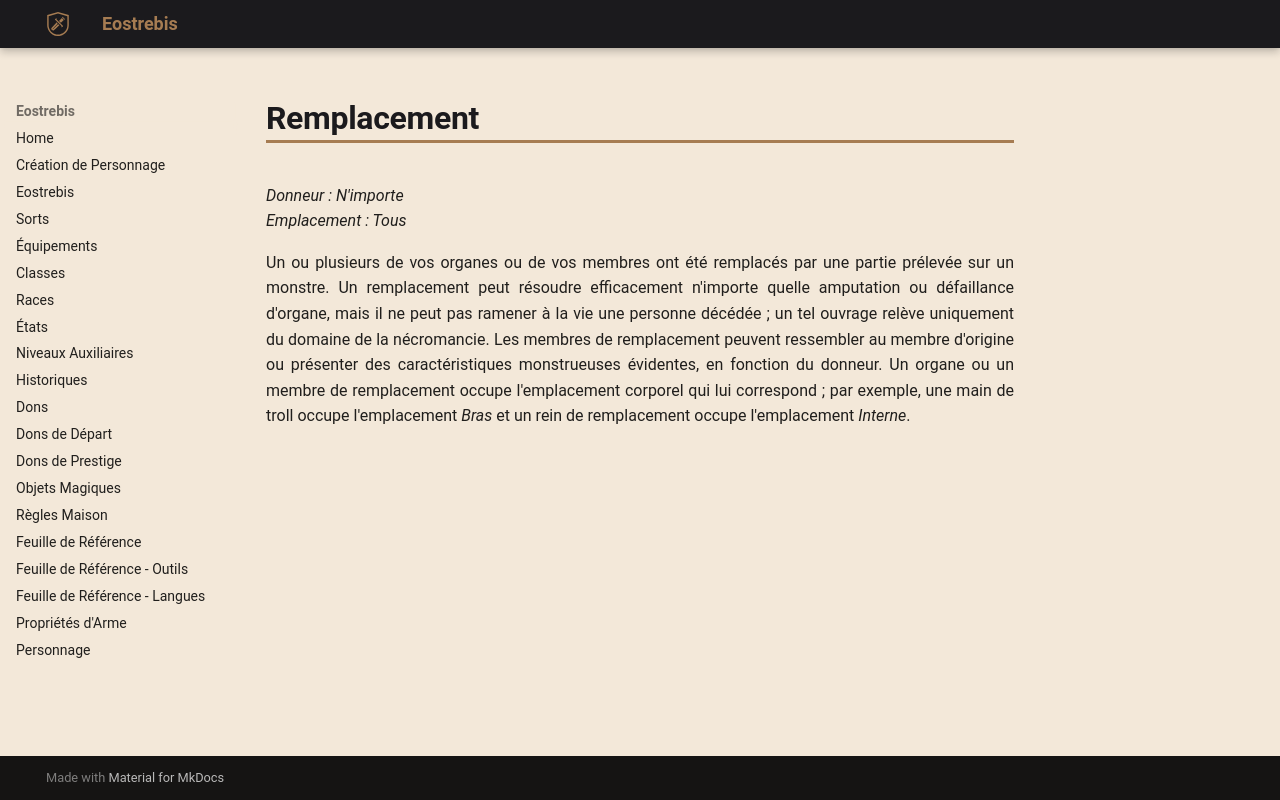

repository: Eostrebis/5e.VF · page: classes/Alchimiste/Greffes Monstrueuses/Remplacement/index.html · generator: mkdocs

---
donneur: N'importe
emplacement: Tous
writing_status: finished
---
Un ou plusieurs de vos organes ou de vos membres ont été remplacés par une partie prélevée sur un monstre. Un remplacement peut résoudre efficacement n'importe quelle amputation ou défaillance d'organe, mais il ne peut pas ramener à la vie une personne décédée ; un tel ouvrage relève uniquement du domaine de la nécromancie. Les membres de remplacement peuvent ressembler au membre d'origine ou présenter des caractéristiques monstrueuses évidentes, en fonction du donneur. Un organe ou un membre de remplacement occupe l'emplacement corporel qui lui correspond ; par exemple, une main de troll occupe l'emplacement *Bras* et un rein de remplacement occupe l'emplacement *Interne*.
